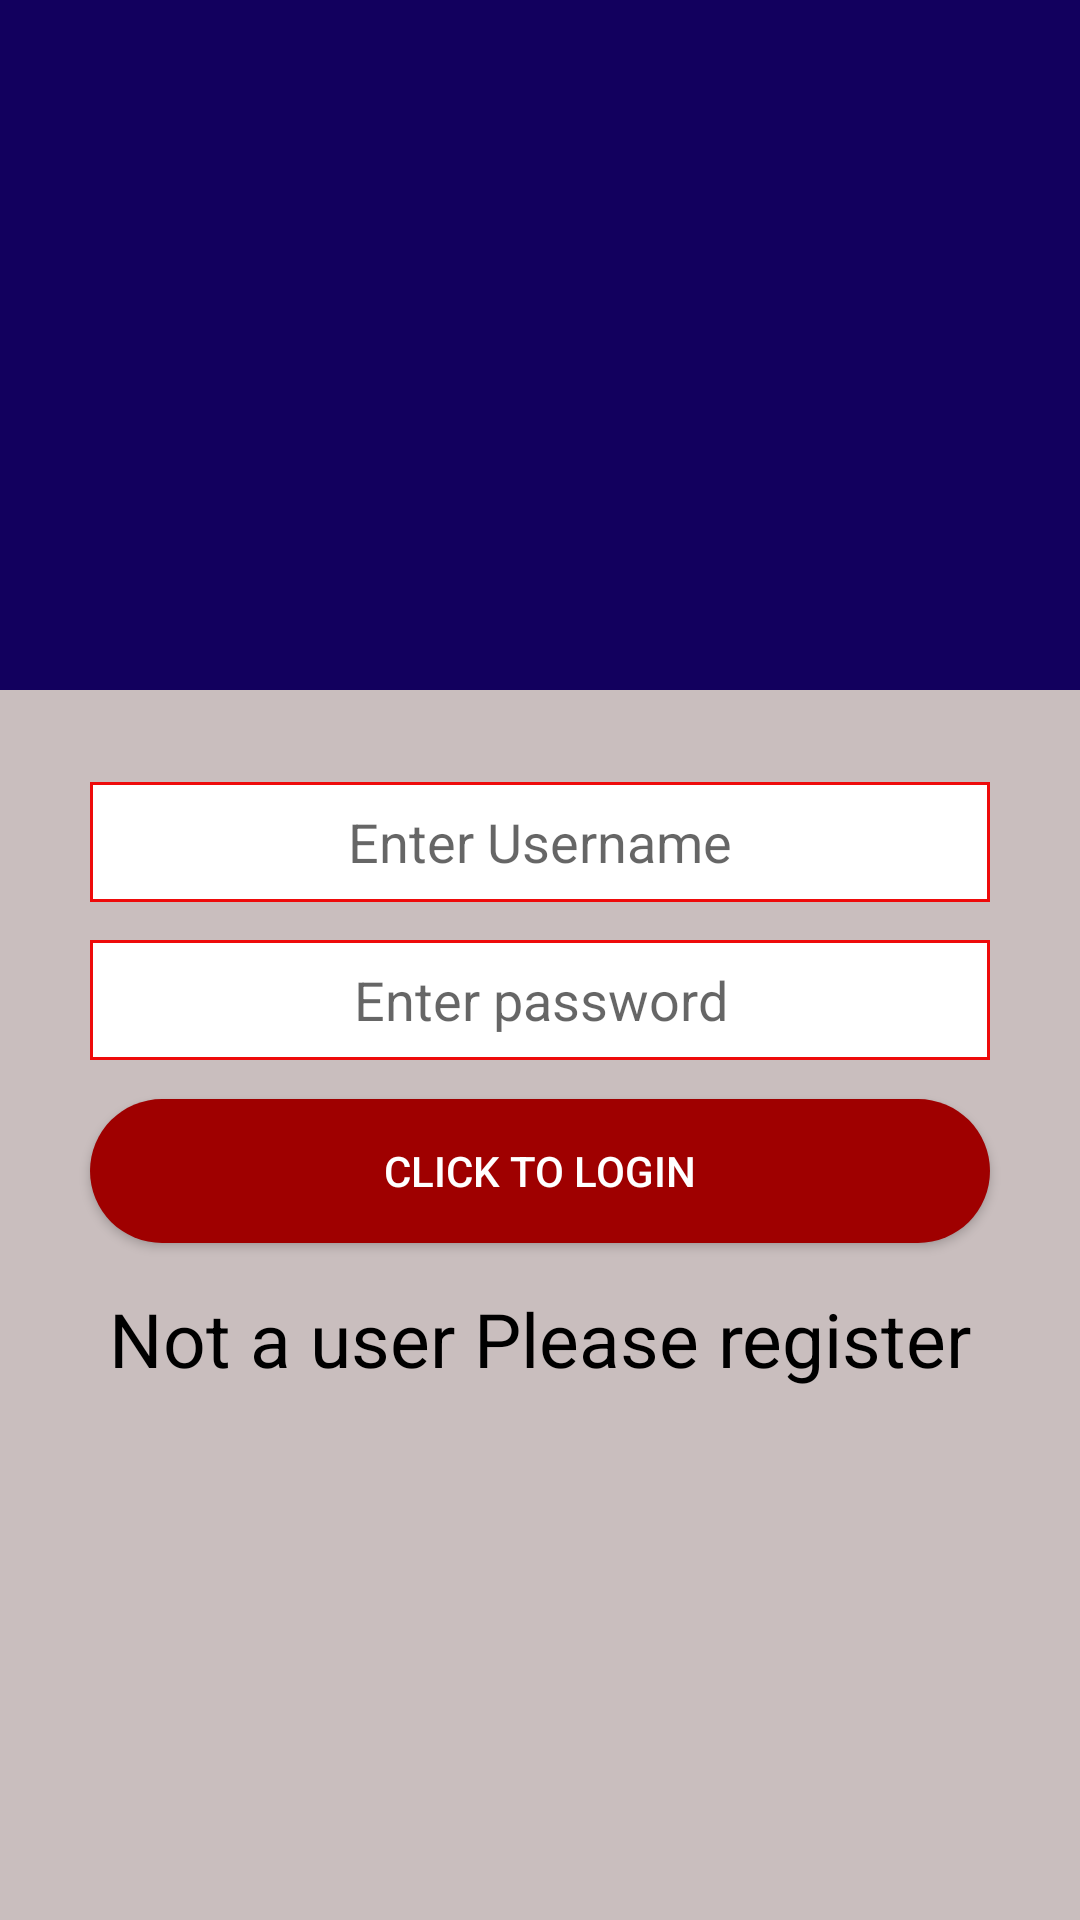

Write the Android layout XML for this screen, with the resource values it uses.
<!-- AndroidManifest.xml: application theme AppTheme -->
<!-- res/layout/activity_login.xml -->
<?xml version="1.0" encoding="utf-8"?>
<androidx.constraintlayout.widget.ConstraintLayout xmlns:android="http://schemas.android.com/apk/res/android"
    xmlns:app="http://schemas.android.com/apk/res-auto"
    xmlns:tools="http://schemas.android.com/tools"
    android:layout_width="match_parent"
    android:layout_height="match_parent"
    android:background="#C9BEBE"
    tools:context=".activity.LoginActivity">

    <LinearLayout
        android:layout_width="match_parent"
        android:layout_height="230dp"
        android:background="#12005e"
        android:gravity="center"
        android:orientation="vertical"
        app:layout_constraintBottom_toBottomOf="parent"
        app:layout_constraintEnd_toEndOf="parent"
        app:layout_constraintStart_toStartOf="parent"
        app:layout_constraintTop_toTopOf="parent"
        app:layout_constraintVertical_bias="0.0">
        <ImageView
            android:id="@+id/imageView"
            android:layout_width="100dp"
            android:layout_height="100dp"
            android:layout_gravity="center"
            android:layout_marginTop="5dp"
            app:srcCompat="@drawable/ad">
        </ImageView>
    </LinearLayout>


    <EditText
        android:layout_marginTop="50dp"
        android:id="@+id/email"
        android:layout_width="300dp"
        android:layout_height="40dp"
        android:ems="10"
        android:textAlignment="center"
        android:hint="Enter Username"
        android:background="@drawable/outline"
        android:inputType="textEmailAddress"
        app:layout_constraintBottom_toBottomOf="parent"
        app:layout_constraintEnd_toEndOf="parent"
        app:layout_constraintStart_toStartOf="parent"
        app:layout_constraintTop_toTopOf="parent"
        app:layout_constraintVertical_bias="0.383" />

    <EditText
        android:id="@+id/password"
        android:layout_width="300dp"
        android:layout_height="40dp"
        android:textAlignment="center"
        android:ems="10"
        android:background="@drawable/outline"
        android:hint="Enter password"
        android:layout_marginTop="50dp"
        android:inputType="textPassword"
        app:layout_constraintBottom_toBottomOf="parent"
        app:layout_constraintEnd_toEndOf="parent"
        app:layout_constraintStart_toStartOf="parent"
        app:layout_constraintTop_toTopOf="parent"
        app:layout_constraintVertical_bias="0.479" />

    <Button
        android:id="@+id/login"
        android:layout_width="300dp"
        android:layout_height="wrap_content"
        android:text="Click to Login"
        android:layout_marginTop="60dp"
        android:textColor="#fff"
        app:layout_constraintBottom_toBottomOf="parent"
        app:layout_constraintEnd_toEndOf="parent"
        android:background="@drawable/degin"
        app:layout_constraintStart_toStartOf="parent"
        app:layout_constraintTop_toTopOf="parent"
        app:layout_constraintVertical_bias="0.576" />

    <TextView
        android:id="@+id/register"
        android:layout_width="wrap_content"
        android:layout_height="wrap_content"
        android:textSize="25sp"
        android:textColor="#000"
        android:layout_marginTop="50dp"
        android:text="Not a user Please register"
        app:layout_constraintBottom_toBottomOf="parent"
        app:layout_constraintEnd_toEndOf="parent"
        app:layout_constraintStart_toStartOf="parent"
        app:layout_constraintTop_toTopOf="parent"
        app:layout_constraintVertical_bias="0.682" />
</androidx.constraintlayout.widget.ConstraintLayout>
<!-- resources referenced by this layout -->
<resources>
  <!-- drawable degin (drawable) -->
  <?xml version="1.0" encoding="utf-8"?>
  <shape xmlns:android="http://schemas.android.com/apk/res/android"
      android:shape="rectangle">
      <solid android:color="#9f0000"/>
      <corners android:radius="32dp"/>
  </shape>
  <!-- drawable outline (drawable) -->
  <?xml version="1.0" encoding="utf-8"?>
  <shape xmlns:android="http://schemas.android.com/apk/res/android"
      android:shape="rectangle">
      <solid android:color="#ffff"/>
      <stroke android:width="1dp" android:color="#EE0B0B"/>
  </shape>
  <style name="AppTheme" parent="Theme.AppCompat.Light.NoActionBar">
          
          <item name="colorPrimary">@color/colorPrimary</item>
          <item name="colorPrimaryDark">@color/colorPrimaryDark</item>
          <item name="colorAccent">@color/colorAccent</item>
          <item name="android:windowNoTitle">true</item>
      </style>
  <color name="colorPrimary">#008577</color>
  <color name="colorPrimaryDark">#12005e</color>
  <color name="colorAccent">#D81B60</color>
</resources>
